Photos from the image-classification dataset "Fusar-classification" in the GitHub repository lokesh2503/Fusar-classification. Its 6 classes are: combined ship, dredger, passenger ship, tanker, tug, unspecified ship type.

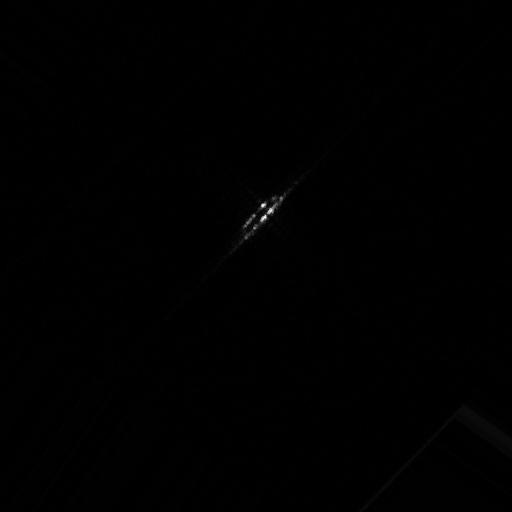
Label: passenger ship

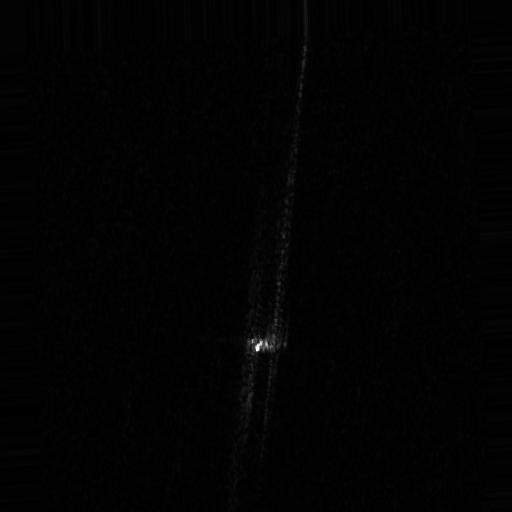
Label: tanker

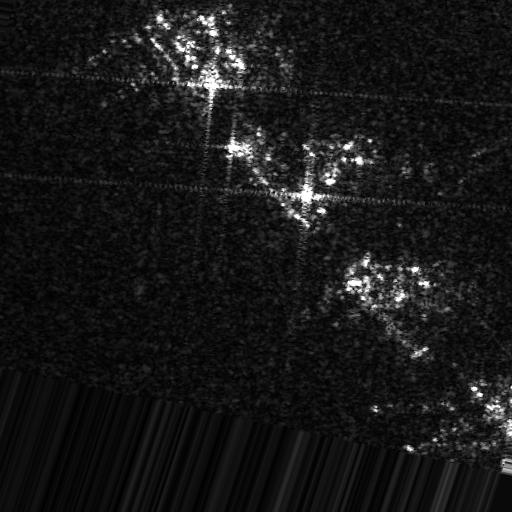
Label: unspecified ship type

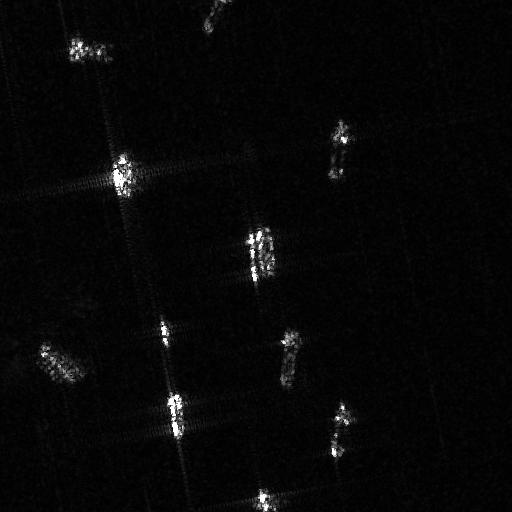
Label: dredger

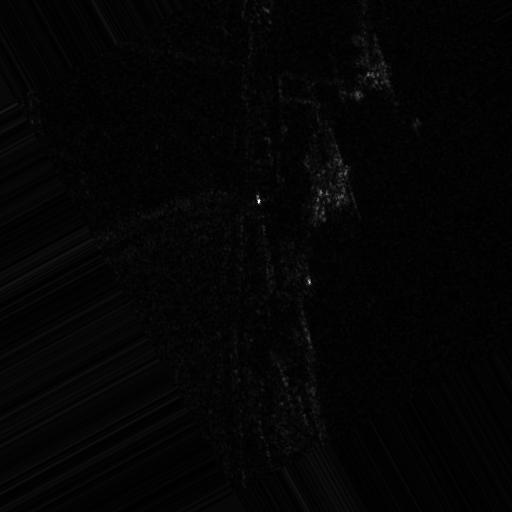
Label: tug

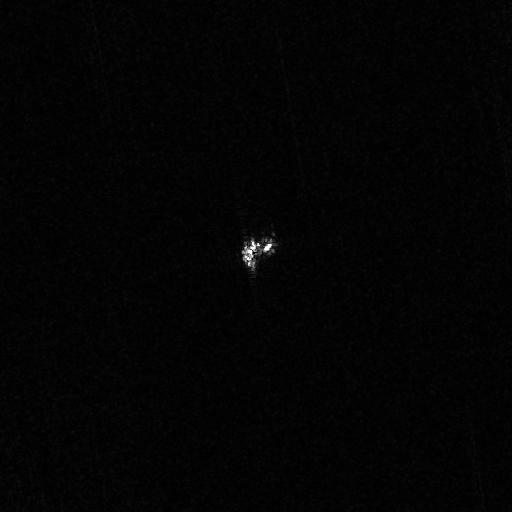
Label: combined ship
